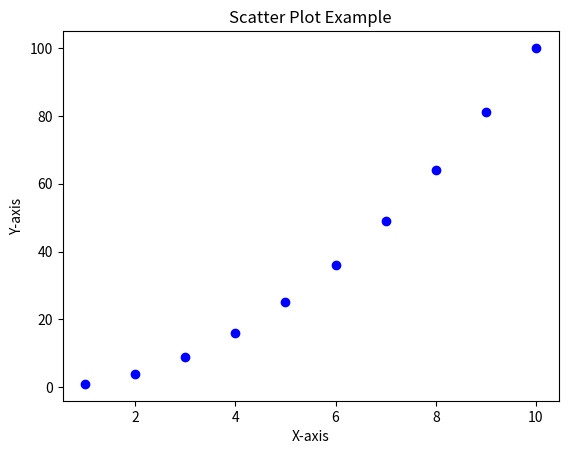

Here is the Python script that generated this plot:
import matplotlib.pyplot as plt

# Sample data points for x and y
x = [1, 2, 3, 4, 5, 6, 7, 8, 9, 10]
y = [1, 4, 9, 16, 25, 36, 49, 64, 81, 100]

# Create the scatter plot
plt.scatter(x, y, color='blue', marker='o')

# Add titles and labels
plt.title("Scatter Plot Example")
plt.xlabel("X-axis")
plt.ylabel("Y-axis")

# Display the plot
plt.show()

